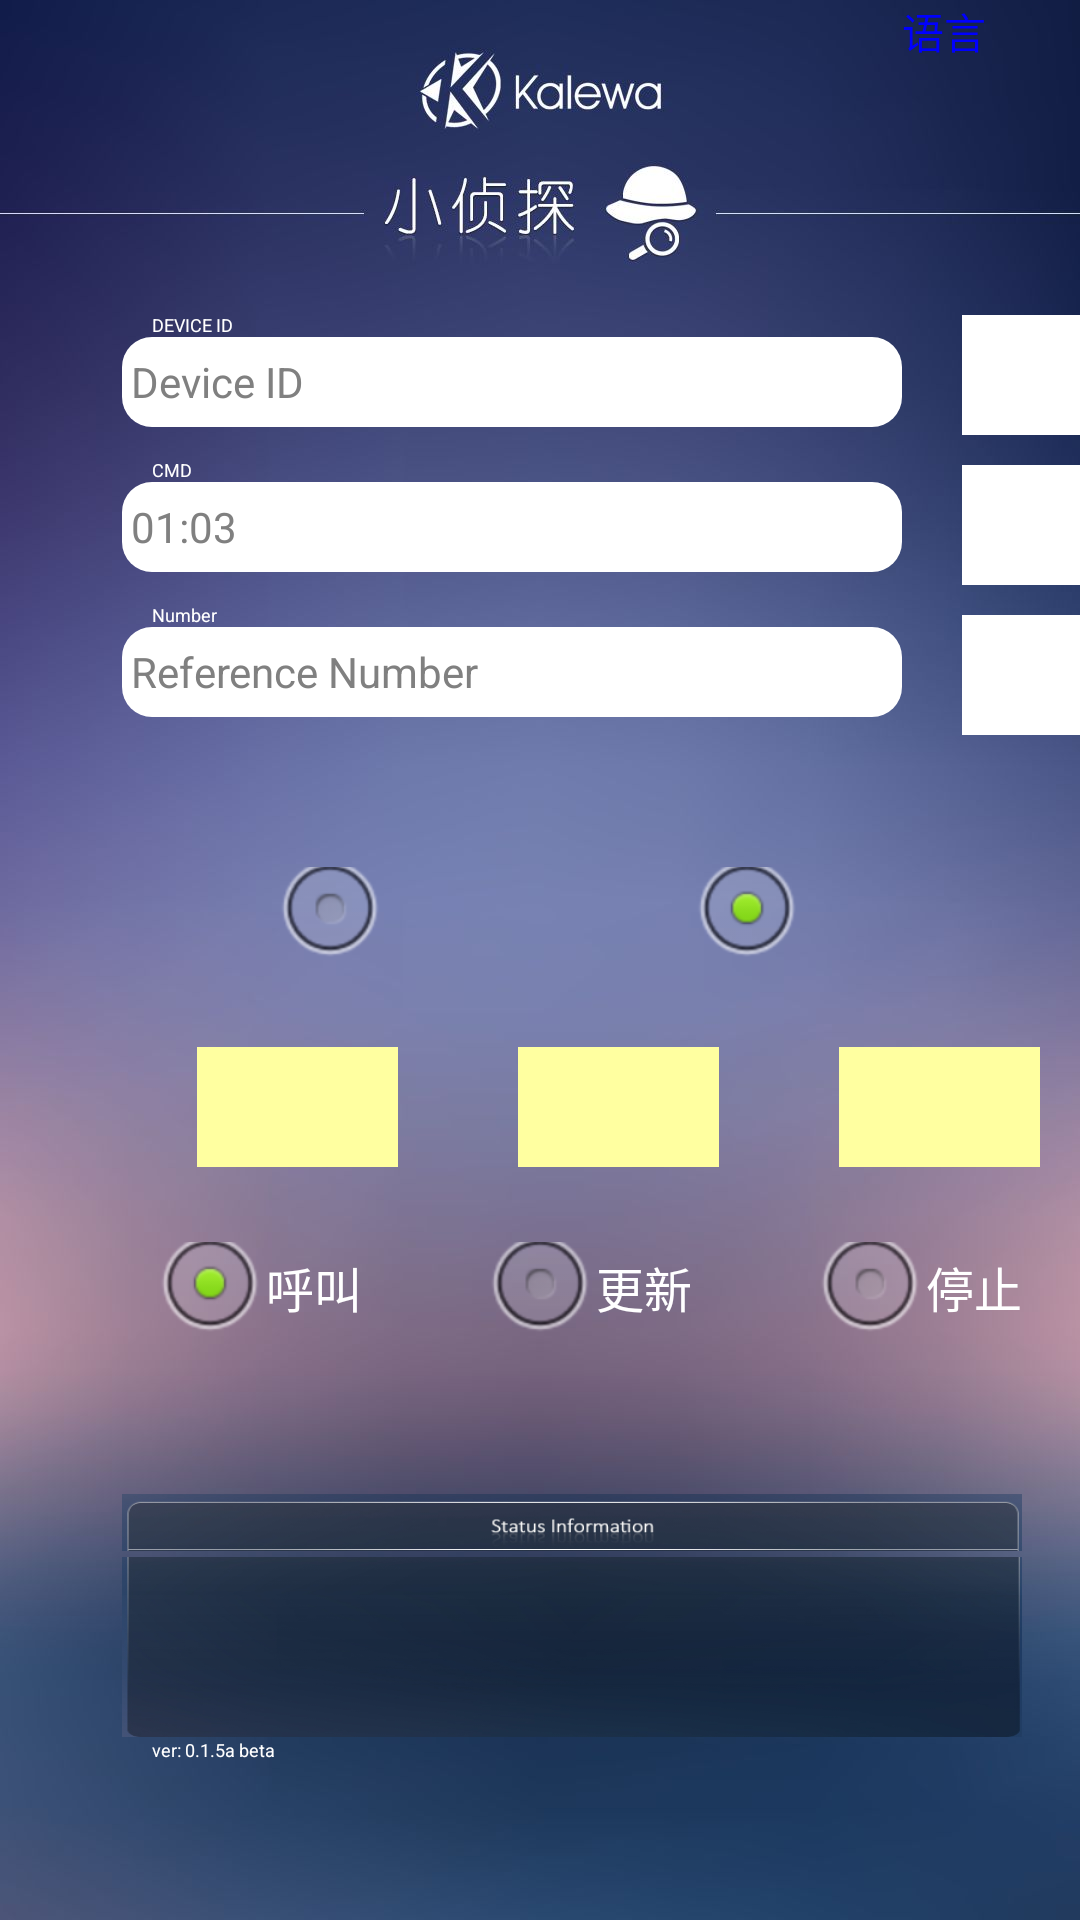

Write the Android layout XML for this screen, with the resource values it uses.
<!-- AndroidManifest.xml: application theme android:Theme.Light.NoTitleBar -->
<!-- res/layout/fragment_advertiser.xml -->
<?xml version="1.0" encoding="utf-8"?>
<RelativeLayout xmlns:android="http://schemas.android.com/apk/res/android"
    xmlns:tools="http://schemas.android.com/tools"
    android:id="@+id/mailScan"
    android:layout_width="match_parent"
    android:layout_height="wrap_content"
    android:paddingStart="10pt"

    android:background="@drawable/back_cn"
    tools:context="com.amiccom.adv.AdvertiserFragment">

    <LinearLayout
        android:layout_width="match_parent"
        android:layout_height="wrap_content">

        <TextView
            android:id="@+id/languageText"
            android:layout_width="wrap_content"
            android:layout_height="wrap_content"
            android:layout_marginStart="280dp"
            android:layout_alignParentRight="true"
            android:text="语言"
            android:textColor="#0000FF"
            android:layout_weight="1.0"/>
    </LinearLayout>

    <Space
        android:layout_width="match_parent"
        android:layout_height="20dp"/>
    
    <TextView
        android:id="@+id/input_length_0"
        android:layout_width="wrap_content"
        android:layout_height="wrap_content"
        android:text="DEVICE ID"
        android:textColor="#FFFFFF"
        android:layout_marginStart="30dp"
        android:inputType="textPersonName"
        android:ems="10"
        android:textSize="6sp"
        android:layout_marginTop="104dp" />

    <EditText
        android:id="@+id/inputAds1"
        android:layout_width="260dp"
        android:layout_height="30dp"
        android:layout_below="@+id/input_length_0"
        android:layout_marginEnd="20dp"
        android:layout_marginStart="20dp"
        android:background="@drawable/editsharp"
        android:digits="0123456789abcdefABCDEF"
        android:text=""
        android:hint="Device ID"
        android:textSize="14sp"
        android:layout_weight="8"
        android:inputType="textAutoComplete" />

    <Button
        android:id="@+id/clear_line1"
        android:layout_width="40dp"
        android:layout_height="40dp"
        android:layout_marginTop="105dp"
        android:layout_toEndOf="@+id/inputAds1"
        android:background="#FFFFFF"
        android:textSize="10sp"
        android:text=""
        android:layout_weight="2" />

    <TextView
        android:id="@+id/input_length_8"
        android:layout_width="wrap_content"
        android:layout_height="wrap_content"
        android:layout_below="@+id/inputAds1"
        android:text="CMD"
        android:textColor="#FFFFFF"
        android:layout_marginStart="30dp"
        android:layout_marginTop="10dp"
        android:textSize="6sp" />

    <EditText
        android:id="@+id/inputAds2"
        android:layout_width="260dp"
        android:layout_height="30dp"
        android:layout_below="@+id/input_length_8"
        android:layout_marginEnd="20dp"
        android:layout_marginStart="20dp"
        android:background="@drawable/editsharp"
        android:ems="10"
        android:digits="0123456789abcdefABCDEF"
        android:text=""
        android:hint="01:03"
        android:textSize="14sp"  />

    <Button
        android:id="@+id/clear_line2"
        android:layout_width="40dp"
        android:layout_height="40dp"
        android:layout_marginTop="10dp"
        android:layout_toEndOf="@+id/inputAds2"
        android:layout_below="@+id/clear_line1"
        android:background="#FFFFFF"
        android:textSize="10sp"
        android:text=""  />

    <TextView
        android:id="@+id/input_length_16"
        android:layout_width="wrap_content"
        android:layout_height="wrap_content"
        android:layout_below="@+id/inputAds2"
        android:text="Number"
        android:textColor="#FFFFFF"
        android:layout_marginStart="30dp"
        android:layout_marginTop="10dp"
        android:textSize="6sp" />

    <EditText
        android:id="@+id/inputAds3"
        android:layout_width="260dp"
        android:layout_height="30dp"
        android:layout_below="@+id/input_length_16"
        android:layout_marginEnd="20dp"
        android:layout_marginStart="20dp"
        android:background="@drawable/editsharp"
        android:digits="0123456789abcdefABCDEF"
        android:text=""
        android:hint="Reference Number"
        android:textSize="14sp" />

    <Button
        android:id="@+id/clear_line3"
        android:layout_width="40dp"
        android:layout_height="40dp"
        android:layout_marginTop="10dp"
        android:layout_toEndOf="@+id/inputAds3"
        android:layout_below="@+id/clear_line2"
        android:background="#FFFFFF"
        android:textSize="10sp"
        android:text=""  />

    <LinearLayout
        android:id="@+id/linear1"
        android:layout_width="wrap_content"
        android:layout_height="wrap_content"
        android:layout_below="@+id/inputAds3"
        android:orientation="horizontal">

        <RadioGroup
            android:id="@+id/myradiogroup"
            android:layout_width="280dp"
            android:layout_height="match_parent"
            android:layout_marginTop="50dp"
            android:layout_marginStart="50dp"
            android:layout_marginEnd="50dp"
            android:layout_marginBottom="20dp"
            android:layout_centerInParent="true"
            android:orientation="horizontal">

        <RadioButton
            android:id="@+id/radioButton1"
            android:layout_width="99dp"
            android:layout_height="30dp"
            android:layout_marginEnd="20dp"
            android:layout_marginStart="20dp"
            android:checked="false"
            android:text=""/>

        <RadioButton
            android:id="@+id/radioButton2"
            android:layout_width="99dp"
            android:layout_height="30dp"
            android:layout_marginEnd="20dp"
            android:layout_marginStart="20dp"
            android:checked="true"
            android:text=""/>
        </RadioGroup>
    </LinearLayout>

    <LinearLayout
        android:id="@+id/linear2"
        android:layout_width="wrap_content"
        android:layout_height="wrap_content"
        android:layout_below="@+id/linear1"
        android:orientation="horizontal">

        <Button
            android:id="@+id/start_adv"
            android:layout_width="67dp"
            android:layout_height="40dp"
            android:layout_marginBottom="5dp"
            android:layout_marginEnd="20dp"
            android:layout_marginStart="45dp"
            android:layout_marginTop="10dp"
            android:textSize="10sp"
            android:text=""
            android:background="#FFFFA0"/>

        <Button
        android:id="@+id/stop_adv"
            android:layout_width="67dp"
            android:layout_height="40dp"
            android:layout_marginBottom="5dp"
            android:layout_marginEnd="20dp"
            android:layout_marginStart="20dp"
            android:layout_marginTop="10dp"
            android:textSize="10sp"
            android:text=""
            android:background="#FFFFA0"/>

        <Button
        android:id="@+id/deleteBtn"
            android:layout_width="67dp"
            android:layout_height="40dp"
            android:layout_marginBottom="5dp"
            android:layout_marginEnd="20dp"
            android:layout_marginStart="20dp"
            android:layout_marginTop="10dp"
            android:textSize="10sp"
            android:text=""
            android:background="#FFFFA0"/>

    </LinearLayout>

    <LinearLayout
        android:id="@+id/linear3"
        android:layout_width="wrap_content"
        android:layout_height="wrap_content"
        android:layout_below="@+id/linear2"
        android:orientation="horizontal">

        <RadioGroup
            android:id="@+id/myRadioGroup1"
            android:layout_width="344dp"
            android:layout_height="match_parent"
            android:layout_centerInParent="true"
            android:layout_marginBottom="20dp"
            android:layout_marginEnd="0dp"
            android:layout_marginStart="20dp"
            android:layout_marginTop="20dp"
            android:orientation="horizontal">

            <RadioButton
                android:id="@+id/radioButton3"
                android:layout_width="90dp"
                android:layout_height="30dp"
                android:layout_marginEnd="10dp"
                android:layout_marginStart="10dp"
                android:checked="true"
                android:textColor="@color/WHITE"
                android:text="呼叫" />

            <RadioButton
                android:id="@+id/radioButton4"
                android:layout_width="90dp"
                android:layout_height="30dp"
                android:layout_marginEnd="10dp"
                android:layout_marginStart="10dp"
                android:checked="false"
                android:text="更新"
                android:textColor="@color/WHITE" />

            <RadioButton
                android:id="@+id/radioButton5"
                android:layout_width="90dp"
                android:layout_height="30dp"
                android:layout_marginEnd="10dp"
                android:layout_marginStart="10dp"
                android:checked="false"
                android:textColor="@color/WHITE"
                android:text="停止" />
        </RadioGroup>
    </LinearLayout>

    <RelativeLayout
        android:layout_width="match_parent"
        android:layout_height="100dp"
        android:layout_alignParentBottom="true"
        android:layout_alignParentEnd="true"
        android:layout_marginBottom="42dp">

        <TextView
            android:id="@+id/current_adv_text"
            android:layout_width="300dp"
            android:layout_height="19dp"
            android:layout_alignParentStart="true"
            android:layout_alignParentTop="true"
            android:layout_marginStart="20dp"
            android:layout_marginTop="0dp"
            android:text=""
            android:gravity="center"
            android:textColor="@android:color/white"
            android:background="@drawable/status_above"
            android:textSize="6pt" />

        <TextView
            android:id="@+id/current_adv"
            android:layout_width="300dp"
            android:layout_height="60dp"
            android:layout_marginStart="20dp"
            android:layout_below="@+id/current_adv_text"
            android:textColor="@android:color/white"
            android:background="@drawable/status_below"
            android:layout_marginTop="2dp" />

        <TextView
            android:id="@+id/version_display"
            android:layout_width="wrap_content"
            android:layout_height="8dp"
            android:layout_below="@+id/current_adv"
            android:text="@string/app_version"
            android:textColor="#FFFFFF"
            android:layout_marginStart="30dp"
            android:textSize="6sp" />

    </RelativeLayout>

</RelativeLayout>
<!-- resources referenced by this layout -->
<resources>
  <item name="WHITE" type="color">#FFFFFF</item>
  <!-- drawable back_cn: jpg bitmap (drawable, 41561 bytes) -->
  <!-- drawable editsharp (drawable) -->
  <?xml version="1.0" encoding="utf-8"?>
  <shape xmlns:android="http://schemas.android.com/apk/res/android"
      android:shape="rectangle">
  
      <padding
          android:bottom="3dp"
          android:left="3dp"
          android:right="3dp"
          android:top="3dp" />
  
      <corners
          android:radius="10dp" />
  
      <solid
          android:color="#FFFFFF" />
  </shape>
  <!-- drawable status_above: png bitmap (drawable, 25142 bytes) -->
  <!-- drawable status_below: png bitmap (drawable, 53600 bytes) -->
  <string name="app_version">ver: 0.1.5a beta</string>
</resources>
